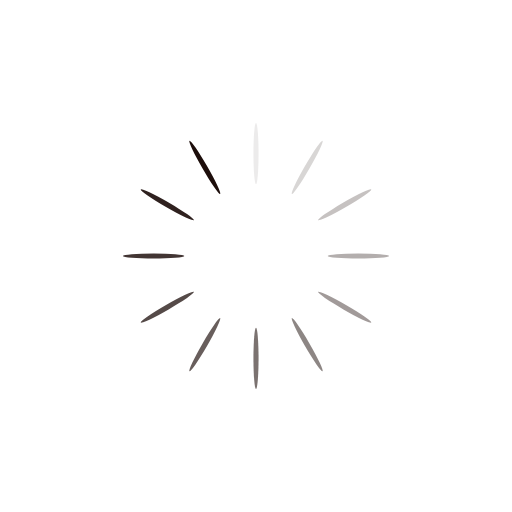
t = 0.00 s
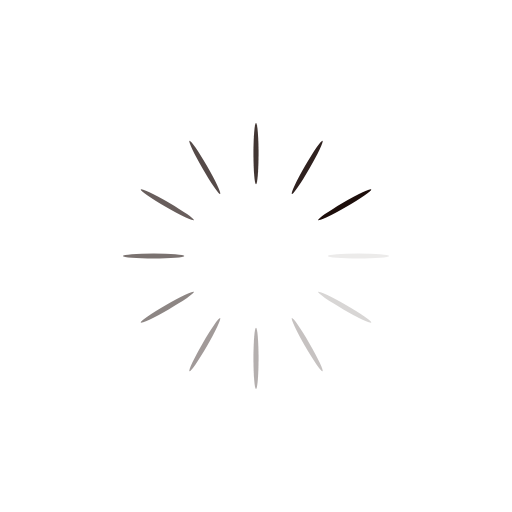
t = 0.25 s
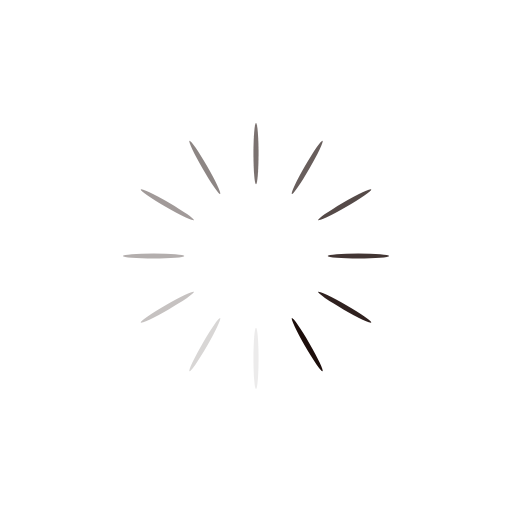
t = 0.50 s
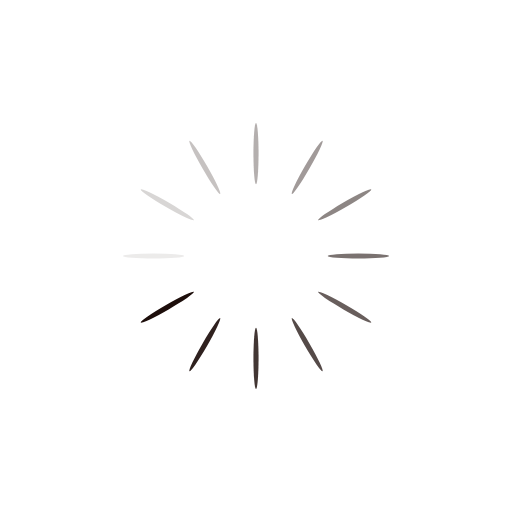
t = 0.75 s

The animated SVG that drew these frames (rendered in a browser with its animation timeline set to each time). Animation: 12 SMIL elements (animate=12); one cycle of 1.00 s, repeats indefinitely.

<?xml version="1.0" encoding="utf-8"?>
<svg xmlns="http://www.w3.org/2000/svg" xmlns:xlink="http://www.w3.org/1999/xlink" style="margin: auto; background: none; display: block; shape-rendering: auto;" width="200px" height="200px" viewBox="0 0 100 100" preserveAspectRatio="xMidYMid">
<g transform="rotate(0 50 50)">
  <rect x="49.5" y="24" rx="0.5" ry="6" width="1" height="12" fill="#1d0e0b">
    <animate attributeName="opacity" values="1;0" keyTimes="0;1" dur="1s" begin="-0.9166666666666666s" repeatCount="indefinite"></animate>
  </rect>
</g><g transform="rotate(30 50 50)">
  <rect x="49.5" y="24" rx="0.5" ry="6" width="1" height="12" fill="#1d0e0b">
    <animate attributeName="opacity" values="1;0" keyTimes="0;1" dur="1s" begin="-0.8333333333333334s" repeatCount="indefinite"></animate>
  </rect>
</g><g transform="rotate(60 50 50)">
  <rect x="49.5" y="24" rx="0.5" ry="6" width="1" height="12" fill="#1d0e0b">
    <animate attributeName="opacity" values="1;0" keyTimes="0;1" dur="1s" begin="-0.75s" repeatCount="indefinite"></animate>
  </rect>
</g><g transform="rotate(90 50 50)">
  <rect x="49.5" y="24" rx="0.5" ry="6" width="1" height="12" fill="#1d0e0b">
    <animate attributeName="opacity" values="1;0" keyTimes="0;1" dur="1s" begin="-0.6666666666666666s" repeatCount="indefinite"></animate>
  </rect>
</g><g transform="rotate(120 50 50)">
  <rect x="49.5" y="24" rx="0.5" ry="6" width="1" height="12" fill="#1d0e0b">
    <animate attributeName="opacity" values="1;0" keyTimes="0;1" dur="1s" begin="-0.5833333333333334s" repeatCount="indefinite"></animate>
  </rect>
</g><g transform="rotate(150 50 50)">
  <rect x="49.5" y="24" rx="0.5" ry="6" width="1" height="12" fill="#1d0e0b">
    <animate attributeName="opacity" values="1;0" keyTimes="0;1" dur="1s" begin="-0.5s" repeatCount="indefinite"></animate>
  </rect>
</g><g transform="rotate(180 50 50)">
  <rect x="49.5" y="24" rx="0.5" ry="6" width="1" height="12" fill="#1d0e0b">
    <animate attributeName="opacity" values="1;0" keyTimes="0;1" dur="1s" begin="-0.4166666666666667s" repeatCount="indefinite"></animate>
  </rect>
</g><g transform="rotate(210 50 50)">
  <rect x="49.5" y="24" rx="0.5" ry="6" width="1" height="12" fill="#1d0e0b">
    <animate attributeName="opacity" values="1;0" keyTimes="0;1" dur="1s" begin="-0.3333333333333333s" repeatCount="indefinite"></animate>
  </rect>
</g><g transform="rotate(240 50 50)">
  <rect x="49.5" y="24" rx="0.5" ry="6" width="1" height="12" fill="#1d0e0b">
    <animate attributeName="opacity" values="1;0" keyTimes="0;1" dur="1s" begin="-0.25s" repeatCount="indefinite"></animate>
  </rect>
</g><g transform="rotate(270 50 50)">
  <rect x="49.5" y="24" rx="0.5" ry="6" width="1" height="12" fill="#1d0e0b">
    <animate attributeName="opacity" values="1;0" keyTimes="0;1" dur="1s" begin="-0.16666666666666666s" repeatCount="indefinite"></animate>
  </rect>
</g><g transform="rotate(300 50 50)">
  <rect x="49.5" y="24" rx="0.5" ry="6" width="1" height="12" fill="#1d0e0b">
    <animate attributeName="opacity" values="1;0" keyTimes="0;1" dur="1s" begin="-0.08333333333333333s" repeatCount="indefinite"></animate>
  </rect>
</g><g transform="rotate(330 50 50)">
  <rect x="49.5" y="24" rx="0.5" ry="6" width="1" height="12" fill="#1d0e0b">
    <animate attributeName="opacity" values="1;0" keyTimes="0;1" dur="1s" begin="0s" repeatCount="indefinite"></animate>
  </rect>
</g>
<!-- [ldio] generated by https://loading.io/ --></svg>
